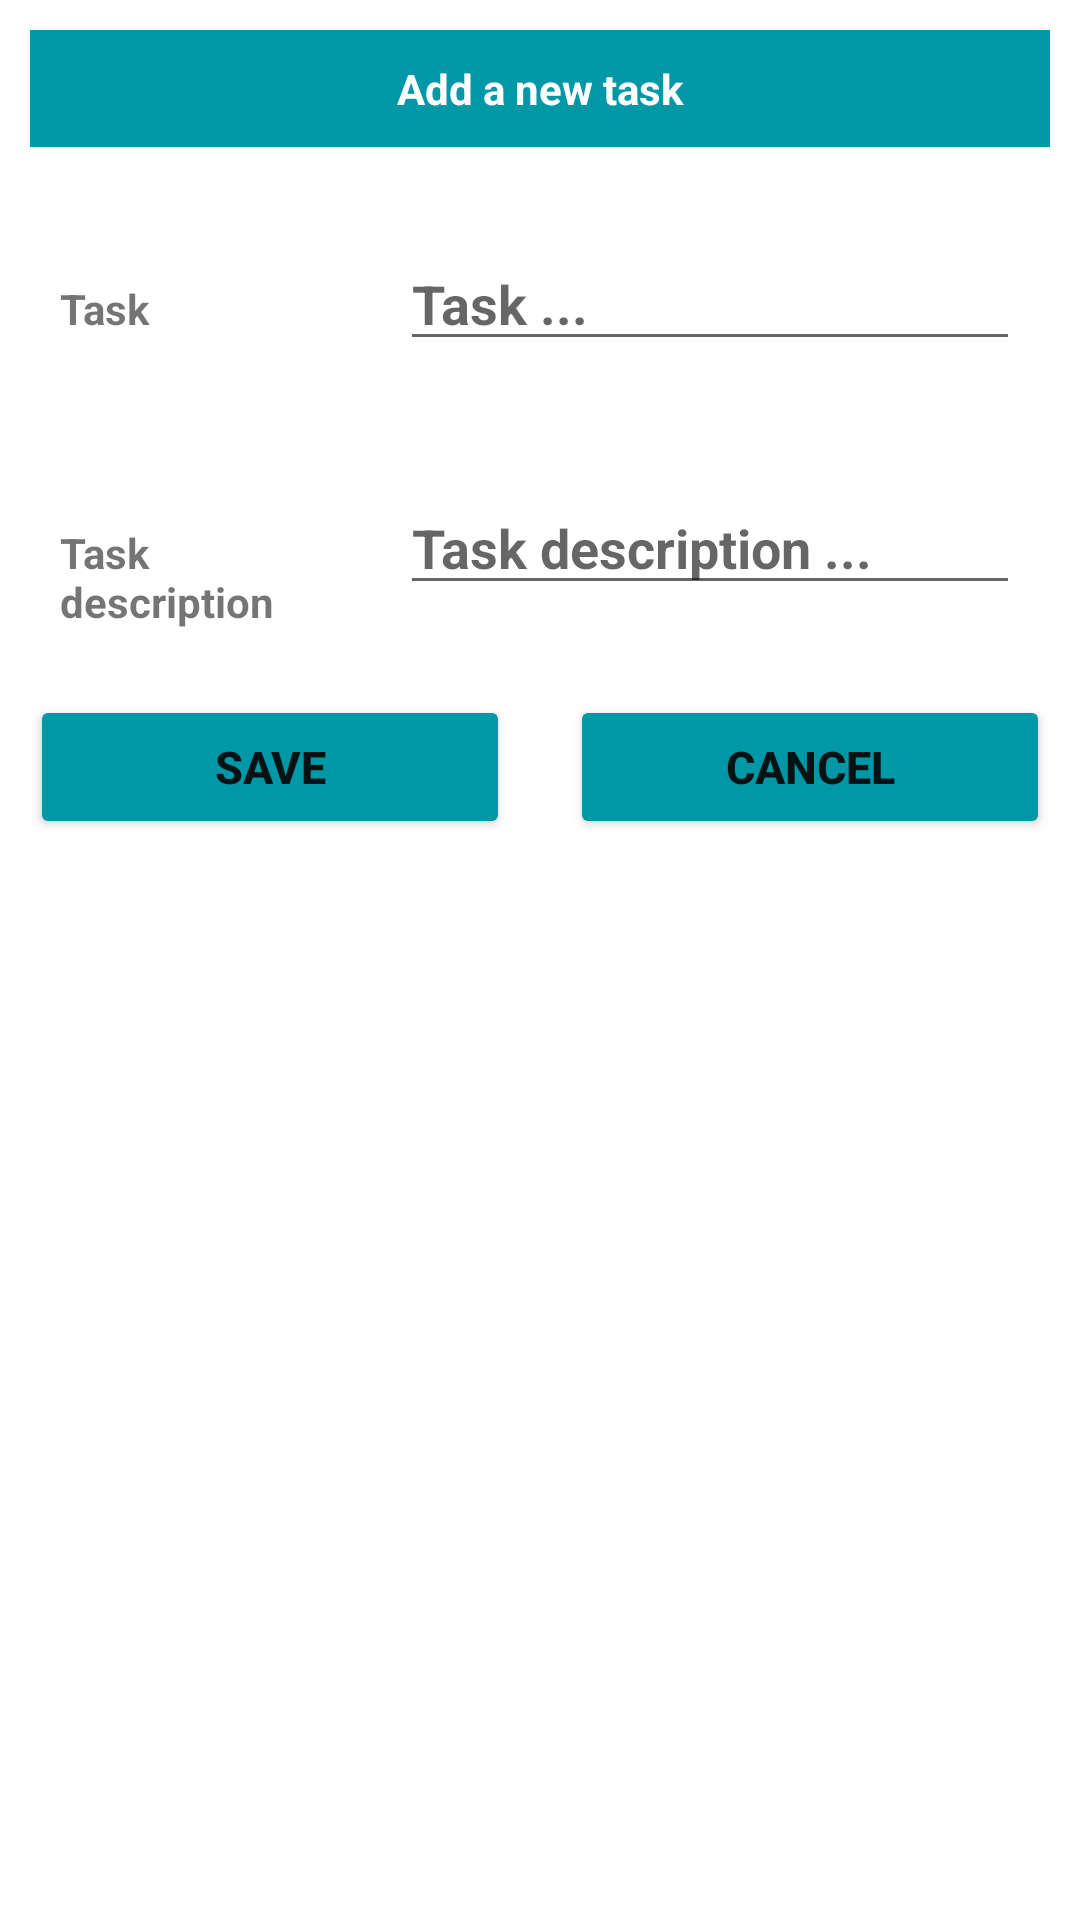

Write the Android layout XML for this screen, with the resource values it uses.
<!-- AndroidManifest.xml: application theme Theme.SMA_android_project -->
<!-- res/layout/input_file.xml -->
<?xml version="1.0" encoding="utf-8"?>
<LinearLayout xmlns:android="http://schemas.android.com/apk/res/android"
    android:layout_width="match_parent"
    android:orientation="vertical"
    android:layout_height="match_parent">

    <TextView
        android:layout_width="match_parent"
        android:layout_height="wrap_content"
        android:layout_margin="10dp"
        android:text="Add a new task"
        android:textColor="@color/white"
        android:gravity="center"
        android:background="#0097A7"
        android:padding="10dp"
        android:textStyle="bold"
        />

    <LinearLayout
        android:layout_width="match_parent"
        android:layout_height="wrap_content"
        android:layout_margin="10dp"
        android:orientation="horizontal">

        <RelativeLayout
            android:layout_width="0dp"
            android:layout_height="wrap_content"
            android:layout_weight="2">

            <TextView
                android:layout_width="match_parent"
                android:layout_height="wrap_content"
                android:layout_marginStart="10dp"
                android:layout_marginTop="10dp"
                android:layout_marginEnd="10dp"
                android:layout_marginBottom="10dp"
                android:text="Task"
                android:textStyle="bold" />

        </RelativeLayout>

        <RelativeLayout
            android:layout_width="0dp"
            android:layout_height="wrap_content"
            android:layout_weight="4">

            <EditText
                android:id="@+id/taskTextView"
                android:layout_width="match_parent"
                android:layout_height="wrap_content"
                android:layout_marginStart="10dp"
                android:layout_marginTop="10dp"
                android:layout_marginEnd="10dp"
                android:layout_marginBottom="10dp"
                android:hint="Task ..."
                android:textStyle="bold" />

        </RelativeLayout>

    </LinearLayout>

    <LinearLayout
        android:layout_width="match_parent"
        android:layout_height="wrap_content"
        android:layout_margin="10dp"
        android:orientation="horizontal">

        <RelativeLayout
            android:layout_width="0dp"
            android:layout_height="wrap_content"
            android:layout_weight="2">

            <TextView
                android:layout_width="match_parent"
                android:layout_height="wrap_content"
                android:text="Task description"
                android:textStyle="bold"
                android:layout_margin="10dp"
                />

        </RelativeLayout>

        <RelativeLayout
            android:layout_width="0dp"
            android:layout_height="wrap_content"
            android:layout_weight="4">

            <EditText
                android:id="@+id/descriptionTextView"
                android:layout_width="match_parent"
                android:layout_height="wrap_content"
                android:layout_marginStart="10dp"
                android:layout_marginTop="10dp"
                android:layout_marginEnd="10dp"
                android:layout_marginBottom="10dp"
                android:hint="Task description ..."
                android:textStyle="bold" />

        </RelativeLayout>

    </LinearLayout>

    <LinearLayout
        android:layout_width="match_parent"
        android:layout_height="wrap_content"
        android:orientation="horizontal">

        <RelativeLayout
            android:layout_width="0dp"
            android:layout_height="wrap_content"
            android:layout_weight="2">

            <Button
                android:id="@+id/save_button"
                android:layout_width="match_parent"
                android:layout_height="wrap_content"
                android:layout_marginStart="10dp"
                android:layout_marginTop="10dp"
                android:layout_marginEnd="10dp"
                android:layout_marginBottom="10dp"

                android:backgroundTint="#0097A7"
                android:text="Save"
                android:textAllCaps="true"
                android:textSize="15dp"
                android:textStyle="bold" />

        </RelativeLayout>

        <RelativeLayout
            android:layout_width="0dp"
            android:layout_height="wrap_content"
            android:layout_weight="2">

            <Button
                android:id="@+id/cancel_button"
                android:layout_width="match_parent"
                android:layout_height="wrap_content"
                android:layout_marginStart="10dp"
                android:layout_marginTop="10dp"
                android:layout_marginEnd="10dp"
                android:layout_marginBottom="10dp"
                android:backgroundTint="#0097A7"
                android:text="Cancel"
                android:textAllCaps="true"
                android:textSize="15dp"
                android:textStyle="bold" />

        </RelativeLayout>

    </LinearLayout>
</LinearLayout>
<!-- resources referenced by this layout -->
<resources>
  <style name="Theme.SMA_android_project" parent="Theme.MaterialComponents.DayNight.NoActionBar">
          
          <item name="colorPrimary">@color/purple_500</item>
          <item name="colorPrimaryVariant">@color/purple_700</item>
          <item name="colorOnPrimary">@color/white</item>
          
          <item name="colorSecondary">@color/teal_200</item>
          <item name="colorSecondaryVariant">@color/teal_700</item>
          <item name="colorOnSecondary">@color/black</item>
          
          <item name="android:statusBarColor" tools:targetApi="l">?attr/colorPrimaryVariant</item>
          
      </style>
  <!-- not gathered from this repository: default colours our renderer supplied (Android Studio template values) -->
  <color name="purple_500">#FF6200EE</color>
  <color name="purple_700">#FF3700B3</color>
  <color name="teal_200">#FF03DAC5</color>
  <color name="teal_700">#FF018786</color>
  <color name="black">#FF000000</color>
  <color name="white">#FFFFFFFF</color>
</resources>
